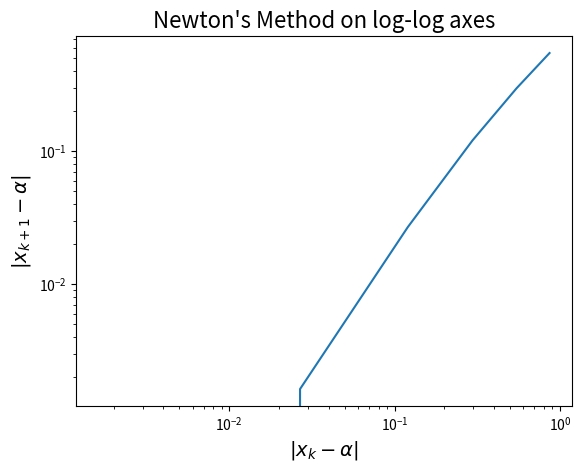
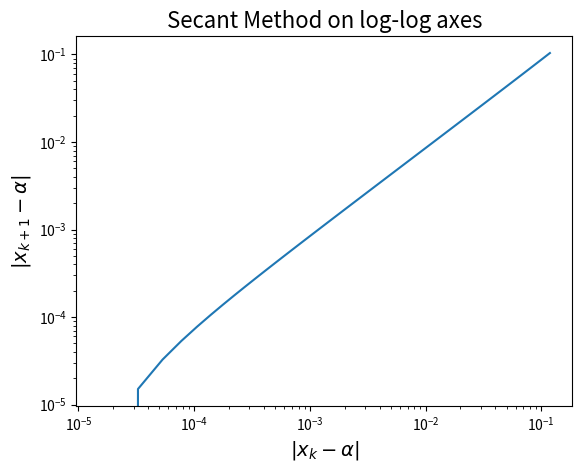

The matplotlib source for these figures, in order:
import numpy as np
import pandas as pd
import matplotlib.pyplot as plt


def driver():
    # function declerations
    f = lambda x: x**6 - x - 1
    Df = lambda x: 6 * x**5 - 1

    tol = 1e-3
    print("Note: using tolerance 10^-3\n# of iterations too large otherwise\n\n")

    x0 = 2
    print("newton's method with initial guess at x=2:\n")
    [astar1, iter1] = newton(f, Df, x0, tol, max_iter=1000)
    print("the approximate root is", astar1)
    print("f(root) =", f(astar1))
    # print("\nerror at each iteration:")
    # print(iter - astar)
    print("\n")

    a, b = 2, 1
    print("secant method with x0=2 and x1=1:\n")
    [astar2, iter2] = secant(f, a, b, tol, max_iter=1000)
    print("root found after", len(iter2), "iterations.")
    print("the approximate root is", astar2)
    print("f(root) =", f(astar2))
    # print("\nerror at each iteration:")
    # print(iter - astar)
    # print("\n")

    # prob a
    print("\n\ntable with errors:")
    iter1 = np.pad(
        iter1, (0, len(iter2) - len(iter1)), mode="constant", constant_values=iter1[-1]
    )

    df = create_table(np.abs(iter1 - astar1), np.abs(iter2 - astar2))
    print(df)

    # prob b

    k_term1 = np.zeros(len(iter1) - 1)
    k1_term1 = np.zeros(len(iter1) - 1)

    k_term2 = np.zeros(len(iter2) - 1)
    k1_term2 = np.zeros(len(iter2) - 1)

    for n in range(len(iter1) - 1):
        k_term1[n] = np.abs(iter1[n] - astar1)
        k1_term1[n] = np.abs(iter1[n + 1] - astar1)

    for n in range(len(iter2) - 1):
        k_term2[n] = np.abs(iter2[n] - astar2)
        k1_term2[n] = np.abs(iter2[n + 1] - astar2)

    fig, ax1 = plt.subplots()
    ax1.plot(k_term1, k1_term1)
    ax1.set_title(
        "Newton's Method on log-log axes",
        fontsize=16,
    )
    ax1.set_ylabel("$|x_{k+1}- \\alpha|$", fontsize=14)
    ax1.set_xlabel("$|x_{k}-\\alpha|$", fontsize=14)
    plt.yscale("log")
    plt.xscale("log")

    plt.show()

    fig, ax1 = plt.subplots()
    ax1.plot(k_term2, k1_term2)
    ax1.set_title(
        "Secant Method on log-log axes",
        fontsize=16,
    )
    ax1.set_ylabel("$|x_{k+1}- \\alpha|$", fontsize=14)
    ax1.set_xlabel("$|x_{k}-\\alpha|$", fontsize=14)
    plt.yscale("log")
    plt.xscale("log")

    plt.show()

    return


# Function to create the tables
def create_table(x_delta, y_delta):
    data = {
        "Error with newtons method:": x_delta,
        "Error with secant method:": y_delta,
    }

    df = pd.DataFrame(data)
    return df


def newton(f, Df, x0, epsilon, max_iter):
    """Approximate solution of f(x)=0 by Newton's method.

    Parameters
    ----------
    f : function
        Function for which we are searching for a solution f(x)=0.
    Df : function
        Derivative of f(x).
    x0 : number
        Initial guess for a solution f(x)=0.
    epsilon : number
        Stopping criteria is abs(f(x)) < epsilon.
    max_iter : integer
        Maximum number of iterations of Newton's method.

    Returns
    -------
    xn : number
        Implement Newton's method: compute the linear approximation
        of f(x) at xn and find x intercept by the formula
            x = xn - f(xn)/Df(xn)
        Continue until abs(f(xn)) < epsilon and return xn.
        If Df(xn) == 0, return None. If the number of iterations
        exceeds max_iter, then return None.

    Examples
    --------
    >>> f = lambda x: x**2 - x - 1
    >>> Df = lambda x: 2*x - 1
    >>> newton(f,Df,1,1e-8,10)
    Found solution after 5 iterations.
    1.618033988749989
    """
    xn = np.zeros(max_iter)
    xn[0] = x0
    for n in range(0, max_iter):
        fxn = f(xn[n])
        if np.abs(fxn) < epsilon:
            print("Found solution after", n, "iterations.")
            return xn[n], xn[: n + 1]
        Dfxn = Df(xn[n])
        if Dfxn == 0:
            print("Zero derivative. No solution found.")
            return None
        xn[n + 1] = xn[n] - fxn / Dfxn
    print("Exceeded maximum iterations. No solution found.")
    return None


def secant(f, a, b, epsilon, max_iter):
    """Approximate solution of f(x)=0 on interval [a,b] by the secant method.

    Parameters
    ----------
    f : function
        The function for which we are trying to approximate a solution f(x)=0.
    a,b : numbers
        The interval in which to search for a solution. The function returns
        None if f(a)*f(b) >= 0 since a solution is not guaranteed.
    N : (positive) integer
        The number of iterations to implement.

    Returns
    -------
    m_N : number
        The x intercept of the secant line on the the Nth interval
            m_n = a_n - f(a_n)*(b_n - a_n)/(f(b_n) - f(a_n))
        The initial interval [a_0,b_0] is given by [a,b]. If f(m_n) == 0
        for some intercept m_n then the function returns this solution.
        If all signs of values f(a_n), f(b_n) and f(m_n) are the same at any
        iterations, the secant method fails and return None.

    Examples
    --------
    >>> f = lambda x: x**2 - x - 1
    >>> secant(f,1,2,5)
    1.6180257510729614
    """
    if f(a) * f(b) >= 0:
        print("Secant method fails.")
        return None
    a_n = a
    b_n = b

    m_n = np.zeros(max_iter)

    for n in range(1, max_iter + 1):
        m_n[n - 1] = a_n - f(a_n) * (b_n - a_n) / (f(b_n) - f(a_n))
        f_m_n = f(m_n[n - 1])

        if np.abs(f_m_n) < epsilon:
            return m_n[n - 1], m_n[:n]
        elif f(a_n) * f_m_n < 0:
            a_n = a_n
            b_n = m_n[n - 1]
        elif f(b_n) * f_m_n < 0:
            a_n = m_n[n - 1]
            b_n = b_n
        else:
            print("Secant method fails.")
            return None
    return a_n - f(a_n) * (b_n - a_n) / (f(b_n) - f(a_n)), m_n


print("\n")
driver()
print("\n")
